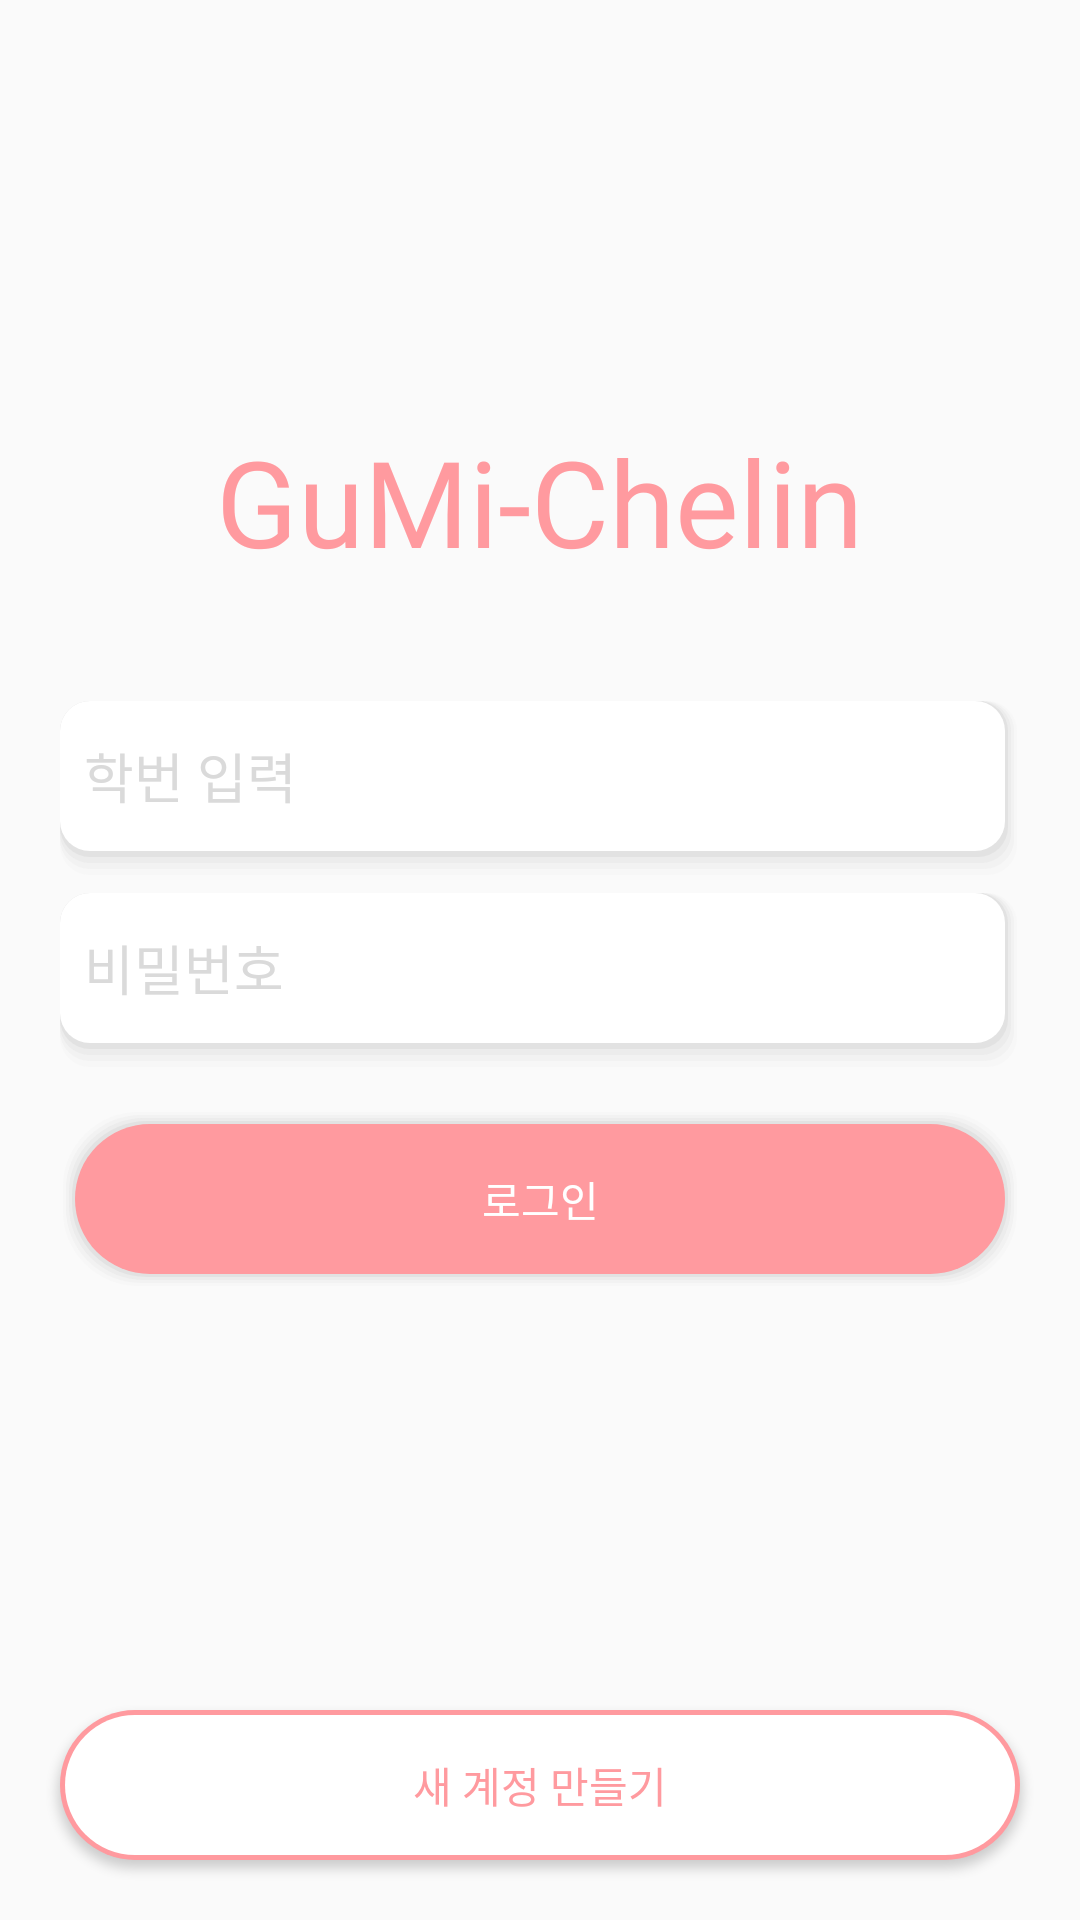

Reconstruct the res/layout file that produces this screen, plus the resources it refers to.
<!-- AndroidManifest.xml: application theme Theme.GuMiChelin -->
<!-- res/layout/fragment_login.xml -->
<?xml version="1.0" encoding="utf-8"?>
<androidx.constraintlayout.widget.ConstraintLayout xmlns:android="http://schemas.android.com/apk/res/android"
    xmlns:app="http://schemas.android.com/apk/res-auto"
    xmlns:tools="http://schemas.android.com/tools"
    android:layout_width="match_parent"
    android:layout_height="match_parent"
    tools:context=".src.login.LoginActivity">

    <LinearLayout
        android:layout_width="match_parent"
        android:layout_height="wrap_content"
        android:layout_marginStart="20dp"
        android:layout_marginEnd="20dp"
        app:layout_constraintStart_toStartOf="parent"
        app:layout_constraintBottom_toTopOf="@+id/go_join_button"
        app:layout_constraintEnd_toEndOf="parent"
        app:layout_constraintTop_toTopOf="parent"
        android:orientation="vertical"
        android:gravity="center">

        <TextView
            android:layout_width="wrap_content"
            android:layout_height="wrap_content"
            android:layout_marginBottom="40dp"
            android:text="GuMi-Chelin"
            android:textSize="40dp"
            android:textColor="@color/peaches"
            android:fontFamily="@font/bold_italic" />

        <EditText
            android:layout_width="match_parent"
            android:layout_height="60dp"
            android:paddingLeft="8dp"
            android:hint="학번 입력"
            android:textColorHint="@color/light_gray"
            android:background="@drawable/edittext_shadow"/>

        <EditText
            android:layout_width="match_parent"
            android:layout_height="60dp"
            android:layout_marginTop="4dp"
            android:paddingLeft="8dp"
            android:hint="비밀번호"
            android:textColorHint="@color/light_gray"
            android:background="@drawable/edittext_shadow"/>

        <Button
            android:layout_width="match_parent"
            android:layout_height="60dp"
            android:layout_marginTop="12dp"
            android:text="로그인"
            android:textColor="@color/white"
            android:background="@drawable/button1_shadow"/>

    </LinearLayout>

    <Button
        android:id="@+id/go_join_button"
        android:layout_width="match_parent"
        android:layout_height="50dp"
        android:text="새 계정 만들기"
        android:textColor="@color/peaches"
        android:background="@drawable/button2_shadow"
        android:layout_margin="20dp"
        app:layout_constraintStart_toStartOf="parent"
        app:layout_constraintEnd_toEndOf="parent"
        app:layout_constraintBottom_toBottomOf="parent"/>

</androidx.constraintlayout.widget.ConstraintLayout>
<!-- resources referenced by this layout -->
<resources>
  <color name="light_gray">#FFDADADA</color>
  <color name="peaches">#FFFF9A9F</color>
  <color name="white">#FFFFFFFF</color>
  <!-- drawable button1_shadow (drawable) -->
  <?xml version="1.0" encoding="utf-8"?>
  <layer-list xmlns:android="http://schemas.android.com/apk/res/android">
      
      <item> <shape> <padding android:top="1dp" android:right="1dp" android:bottom="1dp" android:left="1dp" /> <corners android:radius="25dp" /> <solid android:color="#00CCCCCC" /> </shape> </item>
      <item> <shape> <padding android:top="1dp" android:right="1dp" android:bottom="1dp" android:left="1dp" /> <corners android:radius="25dp" /> <solid android:color="#10CCCCCC" /> </shape> </item>
      <item> <shape> <padding android:top="1dp" android:right="1dp" android:bottom="1dp" android:left="1dp" /> <corners android:radius="25dp" /> <solid android:color="#20CCCCCC" /> </shape> </item>
      <item> <shape> <padding android:top="1dp" android:right="1dp" android:bottom="1dp" android:left="1dp" /> <corners android:radius="25dp" /> <solid android:color="#30CCCCCC" /> </shape> </item>
      <item> <shape> <padding android:top="1dp" android:right="1dp" android:bottom="1dp" android:left="1dp" /> <corners android:radius="25dp" /> <solid android:color="#50CCCCCC" /> </shape> </item>
      
      <item> <shape> <solid android:color="@color/peaches" /> <corners android:radius="25dp" /> </shape> </item>
  </layer-list>
  <!-- drawable edittext_shadow (drawable) -->
  <?xml version="1.0" encoding="utf-8"?>
  <layer-list xmlns:android="http://schemas.android.com/apk/res/android">
      
      <item> <shape> <padding android:top="0dp" android:right="1dp" android:bottom="2dp" android:left="0dp" /> <corners android:radius="10dp" /> <solid android:color="#00CCCCCC" /> </shape> </item>
      <item> <shape> <padding android:top="0dp" android:right="1dp" android:bottom="2dp" android:left="0dp" /> <corners android:radius="10dp" /> <solid android:color="#10CCCCCC" /> </shape> </item>
      <item> <shape> <padding android:top="0dp" android:right="1dp" android:bottom="2dp" android:left="0dp" /> <corners android:radius="10dp" /> <solid android:color="#20CCCCCC" /> </shape> </item>
      <item> <shape> <padding android:top="0dp" android:right="1dp" android:bottom="2dp" android:left="0dp" /> <corners android:radius="10dp" /> <solid android:color="#30CCCCCC" /> </shape> </item>
      <item> <shape> <padding android:top="0dp" android:right="1dp" android:bottom="2dp" android:left="0dp" /> <corners android:radius="10dp" /> <solid android:color="#50CCCCCC" /> </shape> </item>
      
      <item> <shape> <solid android:color="#ffffff" /> <corners android:radius="10dp" /> </shape> </item>
  </layer-list>
  <style name="Theme.GuMiChelin" parent="Base.Theme.GuMiChelin" />
  <style name="Base.Theme.GuMiChelin" parent="Theme.AppCompat.DayNight.NoActionBar">
  
          
          <item name="colorPrimary">@color/peaches</item>
          <item name="colorPrimaryDark">@color/peaches</item>
          <item name="colorPrimaryVariant">@color/peaches</item>
          <item name="colorOnPrimary">@color/white</item>
  
      </style>
</resources>
